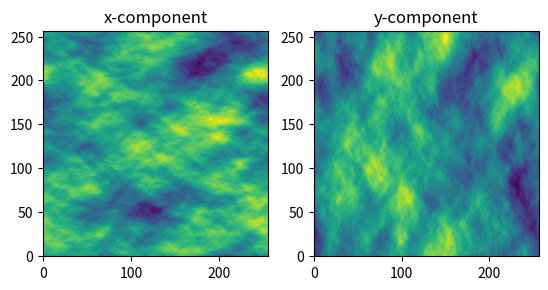

Reproduce this figure in Python.
from math import *
import numpy as np
import scipy.fftpack as fft

class GenerateCN:

    def __init__(self, corrlen, grid_dimensions=None, grid_shape=None, grid_level=4, ndim=2, const=1e2, **kwargs):

        self.corrlen = corrlen
        self.ndim = ndim
        self.const=const

        if grid_dimensions is None:
            self.grid_dimensions = [1] * ndim
        else:
            self.grid_dimensions = grid_dimensions

        if grid_shape is None: ### Unit square (cube)
            N = 2**grid_level + 1
            self.grid_shape = [N] * ndim
        elif np.isscalar(grid_shape):
            self.grid_shape = [grid_shape] * ndim
        else:
            self.grid_shape = grid_shape[:ndim]

        self.grid_dimensions = np.array(self.grid_dimensions)
        self.grid_shape = np.array(self.grid_shape)

        self.Frequencies = [(2*pi/self.grid_dimensions[j])*(self.grid_shape[j]*fft.fftfreq(self.grid_shape[j])) for j in range(ndim)]
        self.noise_std = np.sqrt(np.prod(self.grid_dimensions/self.grid_shape))
        self.prng = np.random.RandomState()

    def __call__(self, seed=None):

        if seed is not None:
            self.prng = np.random.RandomState(seed=seed)

        if self.ndim == 3:
            # GENERATE NOISE
            noise = np.stack([self.prng.normal(0, 1, self.grid_shape) for _ in range(3)], axis=-1)
            noise *= self.noise_std
            noise = fft.fftn(noise,axes=(0,1,2)) # DFT FORWARD

            # GENERATE FREQUENCIES
            k = np.array(list(np.meshgrid(*self.Frequencies, indexing='ij')))
            k1 = k[0,...]
            k2 = k[1,...]
            k3 = k[2,...]
            kk = np.sum(k**2,axis=0)

            # APPLY SPECTRUM
            spectrum = self.const / (1 + (self.corrlen**2) * kk)**(17/12)
            for i in range(3):
                noise[...,i] *= spectrum

            # APPLY CURL
            tmp1 = noise[...,0].copy()
            tmp2 = noise[...,1].copy()
            tmp3 = noise[...,2].copy()
            noise[...,0] = k2*tmp3 - k3*tmp2
            noise[...,1] = k3*tmp1 - k1*tmp3
            noise[...,2] = k1*tmp2 - k2*tmp1
            vf = fft.ifftn(1j*noise,axes=(0,1,2)).real # DFT BACKWARD

        else:
            # GENERATE NOISE
            noise = self.prng.normal(0, 1, self.grid_shape)
            noise *= self.noise_std
            noise = fft.fftn(noise) # DFT FORWARD

            # GENERATE FREQUENCIES
            k = np.array(list(np.meshgrid(*self.Frequencies, indexing='ij')))
            k1 = k[0,...]
            k2 = k[1,...]
            kk = np.sum(k**2,axis=0)

            # APPLY SPECTRUM
            spectrum = self.const / (1 + (self.corrlen**2) * kk)**(17/12)
            noise *= spectrum

            # APPLY CURL
            vf = np.zeros((noise.shape + (2,)),dtype=np.complex128)
            vf[...,0] = k2*noise
            vf[...,1] =-k1*noise
            vf = fft.ifftn(1j*vf,axes=(0,1)).real # DFT BACKWARD

        return vf


if __name__ == "__main__":

    import matplotlib.pyplot as plt

    vf_gen = GenerateCN(corrlen=0.1, grid_level=8)
    vf = vf_gen()

    fig, (ax1, ax2) = plt.subplots(ncols=2)

    ax1.set_title("x-component")
    im = ax1.imshow(vf[:,:,0].T, origin='lower')

    ax2.set_title("y-component")
    im = ax2.imshow(vf[:,:,1].T, origin='lower')

    plt.show()




